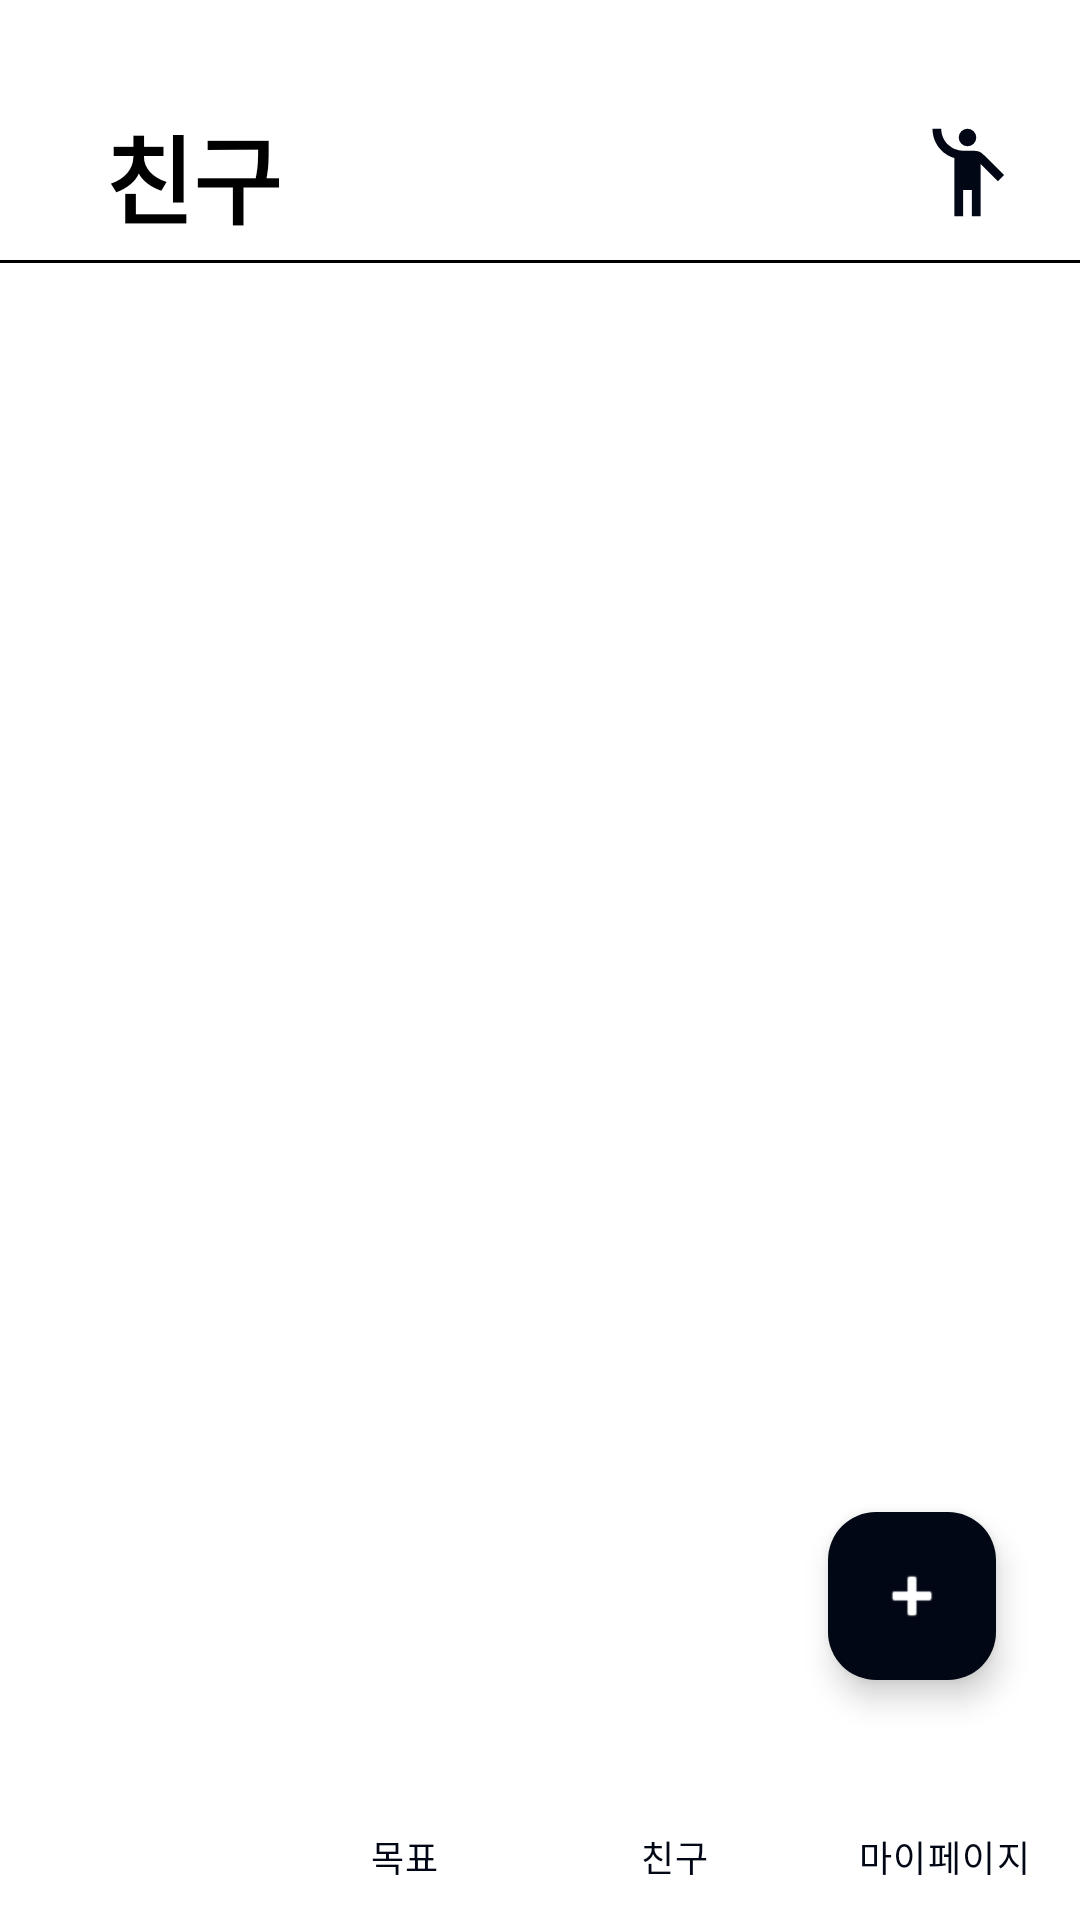

Here is an Android app screen rendered from its layout file. Give the layout XML and the strings, colors and styles it references.
<!-- AndroidManifest.xml: application theme Theme.MobileSoftware_Proj -->
<!-- res/layout/activity_myfriend.xml -->
<?xml version="1.0" encoding="utf-8"?>
<androidx.constraintlayout.widget.ConstraintLayout xmlns:android="http://schemas.android.com/apk/res/android"
    xmlns:app="http://schemas.android.com/apk/res-auto"
    xmlns:tools="http://schemas.android.com/tools"
    android:id="@+id/myfriend"
    android:layout_width="match_parent"
    android:layout_height="match_parent"
    tools:context=".myfriendActivity">

    <TextView
        android:id="@+id/title"
        android:layout_width="wrap_content"
        android:layout_height="wrap_content"
        android:layout_marginStart="35dp"
        android:layout_marginTop="35dp"
        android:text="친구"
        android:textSize="32sp"
        android:textStyle="bold"
        app:layout_constraintStart_toStartOf="parent"
        app:layout_constraintTop_toTopOf="parent" />

    <ImageView
        android:id="@+id/friend_req"
        android:layout_width="35dp"
        android:layout_height="35dp"
        android:layout_marginTop="40dp"
        android:layout_marginEnd="20dp"
        app:layout_constraintEnd_toEndOf="parent"
        app:layout_constraintTop_toTopOf="parent"
        app:srcCompat="@drawable/baseline_emoji_people_24" />

    <View
        android:id="@+id/view"
        android:layout_width="370dp"
        android:layout_height="1dp"
        android:background="@color/black"
        app:layout_constraintEnd_toEndOf="parent"
        app:layout_constraintStart_toStartOf="parent"
        app:layout_constraintTop_toBottomOf="@+id/title"
        android:layout_marginTop="5dp"/>

    <androidx.recyclerview.widget.RecyclerView
        android:id="@+id/myfriend_recycle"
        android:layout_width="match_parent"
        android:layout_height="0dp"
        app:layout_constraintBottom_toTopOf="@+id/bottomNavigation"
        app:layout_constraintTop_toBottomOf="@+id/view"
        app:layout_constraintVertical_bias="1.0"
        tools:layout_editor_absoluteX="0dp" />

    <com.google.android.material.floatingactionbutton.FloatingActionButton
        android:id="@+id/floatingActionButton"
        android:backgroundTint="@color/colorPrimary"
        app:tint="@color/white"
        android:layout_width="wrap_content"
        android:layout_height="wrap_content"
        android:layout_gravity="end"
        android:layout_marginEnd="28dp"
        android:layout_marginBottom="80dp"
        android:clickable="true"
        android:focusable="true"
        app:layout_constraintBottom_toBottomOf="parent"
        app:layout_constraintEnd_toEndOf="parent"
        app:srcCompat="@android:drawable/ic_input_add" />

    <com.google.android.material.bottomnavigation.BottomNavigationView
        android:id="@+id/bottomNavigation"
        android:layout_width="match_parent"
        android:layout_height="50dp"
        style="@style/Widget.Design.BottomNavigationView"
        app:labelVisibilityMode="labeled"
        app:layout_constraintBottom_toBottomOf="parent"
        app:layout_constraintEnd_toEndOf="parent"
        app:layout_constraintStart_toStartOf="parent"
        app:menu="@menu/nav_menu" />

</androidx.constraintlayout.widget.ConstraintLayout>
<!-- resources referenced by this layout -->
<resources>
  <color name="black">#FF000000</color>
  <color name="colorPrimary">#020715</color>
  <color name="white">#FFFFFFFF</color>
  <!-- drawable baseline_emoji_people_24 (drawable) -->
  <vector xmlns:android="http://schemas.android.com/apk/res/android" android:height="24dp" android:tint="@color/colorPrimary" android:viewportHeight="24" android:viewportWidth="24" android:width="24dp">
        
      <path android:fillColor="@android:color/white" android:pathData="M12,4m-2,0a2,2 0,1 1,4 0a2,2 0,1 1,-4 0"/>
        
      <path android:fillColor="@android:color/white" android:pathData="M15.89,8.11C15.5,7.72 14.83,7 13.53,7c-0.21,0 -1.42,0 -2.54,0C8.24,6.99 6,4.75 6,2H4c0,3.16 2.11,5.84 5,6.71V22h2v-6h2v6h2V10.05L18.95,14l1.41,-1.41L15.89,8.11z"/>
      
  </vector>
  <style name="Widget.Design.BottomNavigationView" parent="Widget.Material3.BottomNavigationView">
          <item name="itemTextColor">@color/nav_text_color</item>
          <item name="backgroundColor">@color/white</item>
          <item name="itemBackground">@color/white</item>
          <item name="itemActiveIndicatorStyle">@style/Widget.Design.NavigationActiveIndicator</item>
      </style>
  <style name="Theme.MobileSoftware_Proj" parent="Base.Theme.MobileSoftware_Proj" />
  <style name="Widget.Design.NavigationActiveIndicator" parent="Widget.Material3.BottomNavigationView.ActiveIndicator">
          <item name="android:color">@color/colorPrimary</item>
          <item name="android:layout_marginTop">5dp</item>
      </style>
  <style name="Base.Theme.MobileSoftware_Proj" parent="Theme.Material3.DayNight.NoActionBar">
          
          <item name="android:windowBackground">@color/white</item>
          <item name="colorPrimary">@color/colorPrimary</item>
          <item name="android:color">@color/black</item>
          <item name="android:textColor">@color/black</item>
      </style>
</resources>
